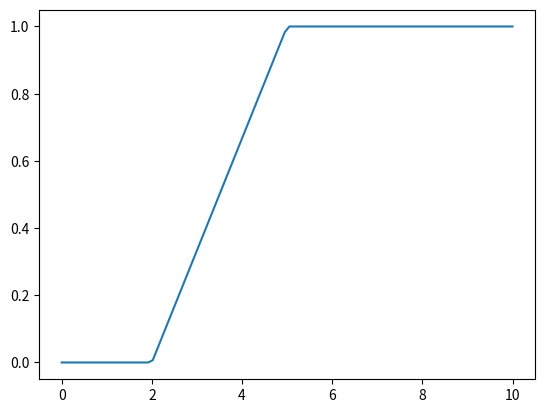

The script that saved this image:
#! /usr/bin/env python3

# Import our modules that we are using
import matplotlib.pyplot as plt
import numpy as np
import sys # for arguments
import re # for prettifying the input equation

x= np.linspace(0., 10., 100)

def linear_step_func(x,x0,x1):
    y= np.piecewise(x, [
        x < x0,
       (x >= x0) & (x <= x1),
        x > x1],
            [0.,
            lambda x: x/(x1-x0)+x0/(x0-x1),
             1.]
       )
    return y

plt.plot(x, linear_step_func(x,2, 5))
plt.show()
